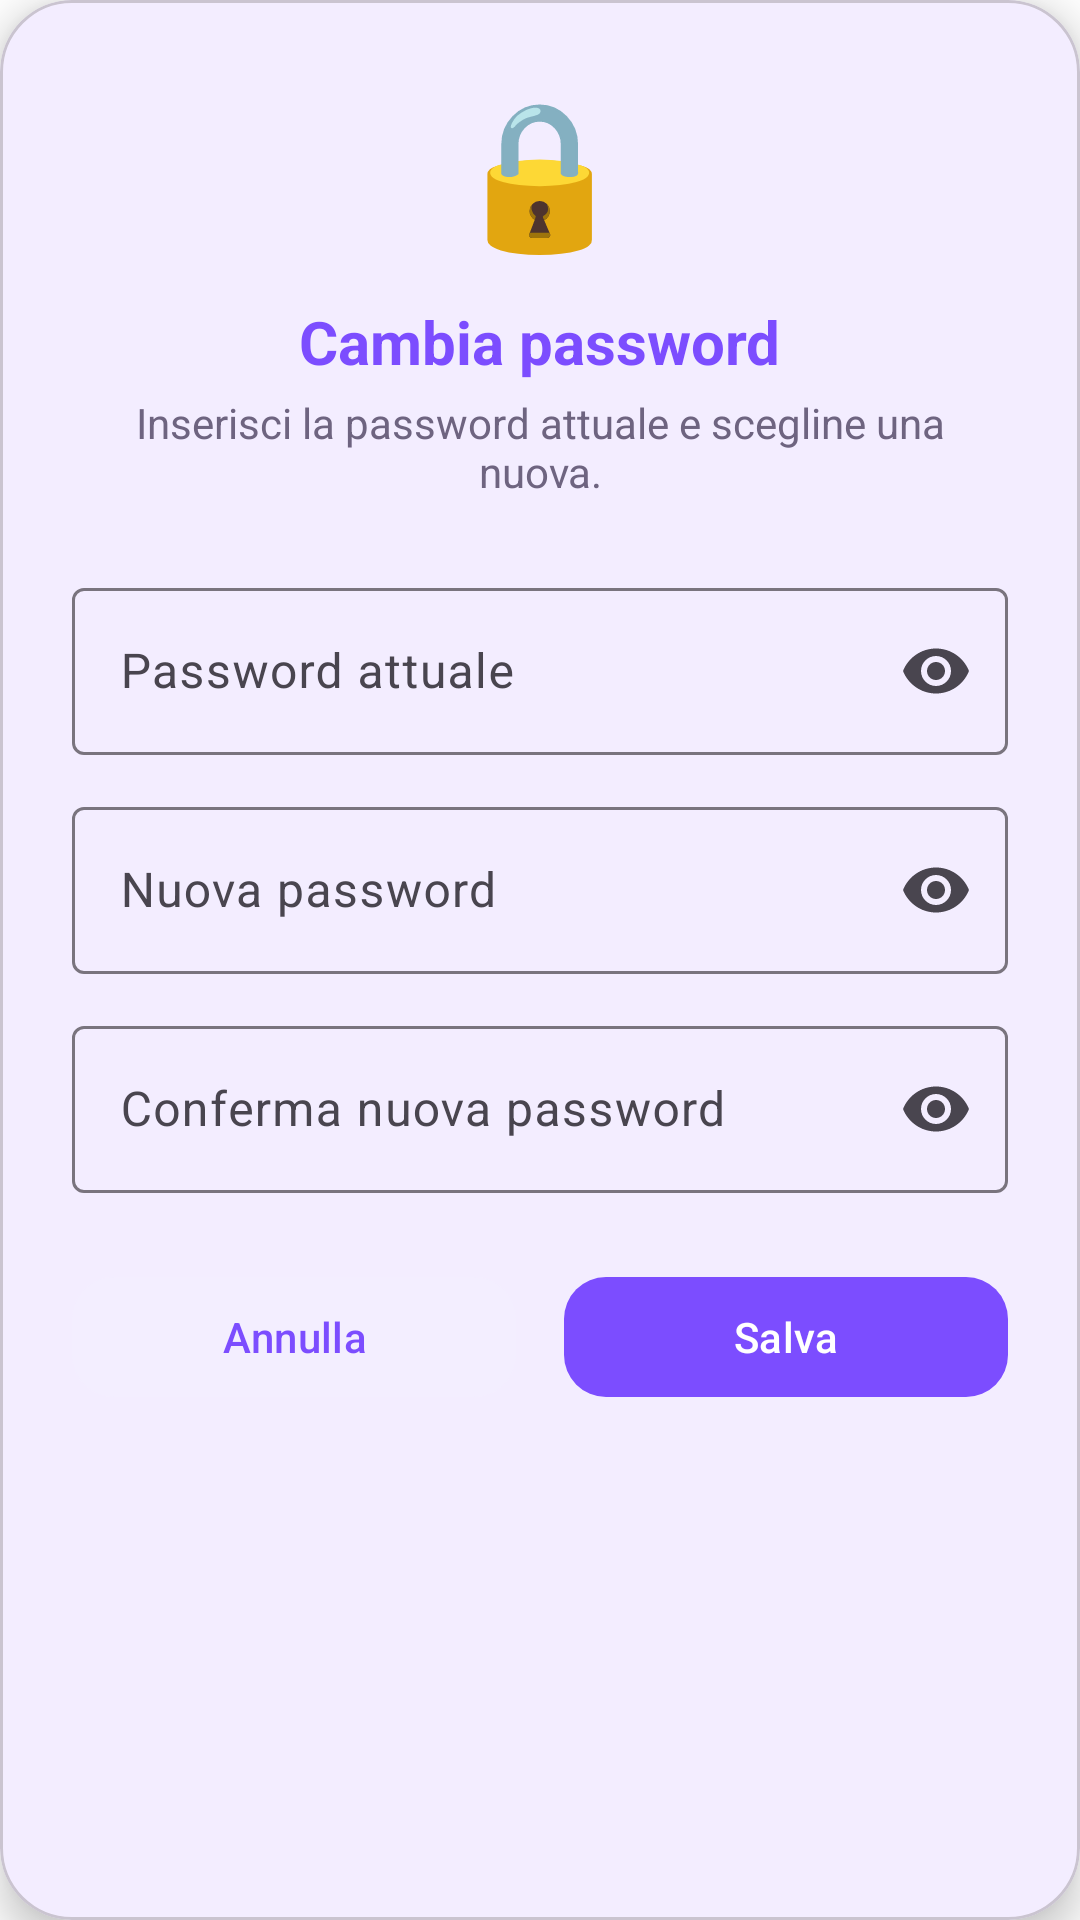

Here is an Android app screen rendered from its layout file. Give the layout XML and the strings, colors and styles it references.
<!-- AndroidManifest.xml: application theme Theme.ProgettoAppIoT -->
<!-- res/layout/dialog_change_password.xml -->
<?xml version="1.0" encoding="utf-8"?>
<com.google.android.material.card.MaterialCardView
    xmlns:android="http://schemas.android.com/apk/res/android"
    xmlns:app="http://schemas.android.com/apk/res-auto"
    android:layout_width="match_parent"
    android:layout_height="wrap_content"
    android:layout_margin="24dp"
    app:cardCornerRadius="24dp"
    app:cardElevation="8dp"
    app:cardBackgroundColor="@color/white">

    <LinearLayout
        android:layout_width="match_parent"
        android:layout_height="wrap_content"
        android:orientation="vertical"
        android:padding="24dp"
        android:gravity="center">

        
        <TextView
            android:layout_width="wrap_content"
            android:layout_height="wrap_content"
            android:text="🔒"
            android:textSize="48sp"
            android:layout_marginBottom="12dp" />

        
        <TextView
            android:layout_width="wrap_content"
            android:layout_height="wrap_content"
            android:text="Cambia password"
            android:textSize="20sp"
            android:textStyle="bold"
            android:textColor="@color/lilla_dark"
            android:layout_marginBottom="4dp" />

        
        <TextView
            android:layout_width="wrap_content"
            android:layout_height="wrap_content"
            android:text="Inserisci la password attuale e scegline una nuova."
            android:textSize="14sp"
            android:textColor="@color/text_secondary"
            android:gravity="center"
            android:layout_marginBottom="24dp" />

        
        <com.google.android.material.textfield.TextInputLayout
            style="@style/Widget.Material3.TextInputLayout.OutlinedBox"
            android:layout_width="match_parent"
            android:layout_height="wrap_content"
            android:layout_marginBottom="12dp"
            android:hint="Password attuale"
            app:endIconMode="password_toggle">

            <com.google.android.material.textfield.TextInputEditText
                android:id="@+id/etOldPassword"
                android:layout_width="match_parent"
                android:layout_height="wrap_content"
                android:inputType="textPassword" />

        </com.google.android.material.textfield.TextInputLayout>

        <com.google.android.material.textfield.TextInputLayout
            style="@style/Widget.Material3.TextInputLayout.OutlinedBox"
            android:layout_width="match_parent"
            android:layout_height="wrap_content"
            android:layout_marginBottom="12dp"
            android:hint="Nuova password"
            app:endIconMode="password_toggle">

            <com.google.android.material.textfield.TextInputEditText
                android:id="@+id/etNewPassword"
                android:layout_width="match_parent"
                android:layout_height="wrap_content"
                android:inputType="textPassword" />

        </com.google.android.material.textfield.TextInputLayout>

        <com.google.android.material.textfield.TextInputLayout
            style="@style/Widget.Material3.TextInputLayout.OutlinedBox"
            android:layout_width="match_parent"
            android:layout_height="wrap_content"
            android:layout_marginBottom="24dp"
            android:hint="Conferma nuova password"
            app:endIconMode="password_toggle">

            <com.google.android.material.textfield.TextInputEditText
                android:id="@+id/etConfirmPassword"
                android:layout_width="match_parent"
                android:layout_height="wrap_content"
                android:inputType="textPassword" />

        </com.google.android.material.textfield.TextInputLayout>

        
        <LinearLayout
            android:layout_width="match_parent"
            android:layout_height="wrap_content"
            android:orientation="horizontal"
            android:gravity="center">

            <com.google.android.material.button.MaterialButton
                android:id="@+id/btnCancel"
                android:layout_width="0dp"
                android:layout_height="48dp"
                android:layout_weight="1"
                android:layout_marginEnd="8dp"
                android:text="Annulla"
                android:textColor="@color/lilla_dark"
                app:backgroundTint="@color/lilla_light"
                app:cornerRadius="14dp" />

            <com.google.android.material.button.MaterialButton
                android:id="@+id/btnConfirm"
                android:layout_width="0dp"
                android:layout_height="48dp"
                android:layout_weight="1"
                android:layout_marginStart="8dp"
                android:text="Salva"
                android:textColor="@color/white"
                app:backgroundTint="@color/lilla_dark"
                app:cornerRadius="14dp" />

        </LinearLayout>

    </LinearLayout>
</com.google.android.material.card.MaterialCardView>
<!-- resources referenced by this layout -->
<resources>
  <color name="lilla_dark">#7C4DFF</color>
  <color name="lilla_light">#F3EEFF</color>
  <color name="text_secondary">#6E6480</color>
  <color name="white">#FFFFFFFF</color>
  <style name="Theme.ProgettoAppIoT" parent="Theme.Material3.DayNight.NoActionBar">
          <item name="colorPrimary">@color/lilla_primary</item>
          <item name="colorPrimaryVariant">@color/lilla_dark</item>
          <item name="colorOnPrimary">@color/white</item>
  
          <item name="colorSecondary">@color/lilla_accent</item>
          <item name="colorOnSecondary">@color/white</item>
  
          <item name="colorSurface">@color/white</item>
          <item name="colorOnSurface">@color/text_primary</item>
          <item name="colorSurfaceVariant">@color/lilla_light</item>
  
          <item name="android:colorBackground">@color/white</item>
          <item name="android:textColorPrimary">@color/text_primary</item>
          <item name="android:textColorSecondary">@color/text_secondary</item>
          <item name="android:textColor">@color/text_primary</item>
          <item name="android:textColorHint">@color/text_secondary</item>
          <item name="android:editTextColor">@color/text_primary</item>
  
          <item name="android:windowBackground">@color/white</item>
          <item name="android:statusBarColor">@color/lilla_dark</item>
          <item name="android:windowLightStatusBar" tools:targetApi="m">false</item>
      </style>
  <color name="lilla_primary">#9B6DFF</color>
  <color name="lilla_accent">#C8B4FF</color>
  <color name="text_primary">#2B2238</color>
</resources>
